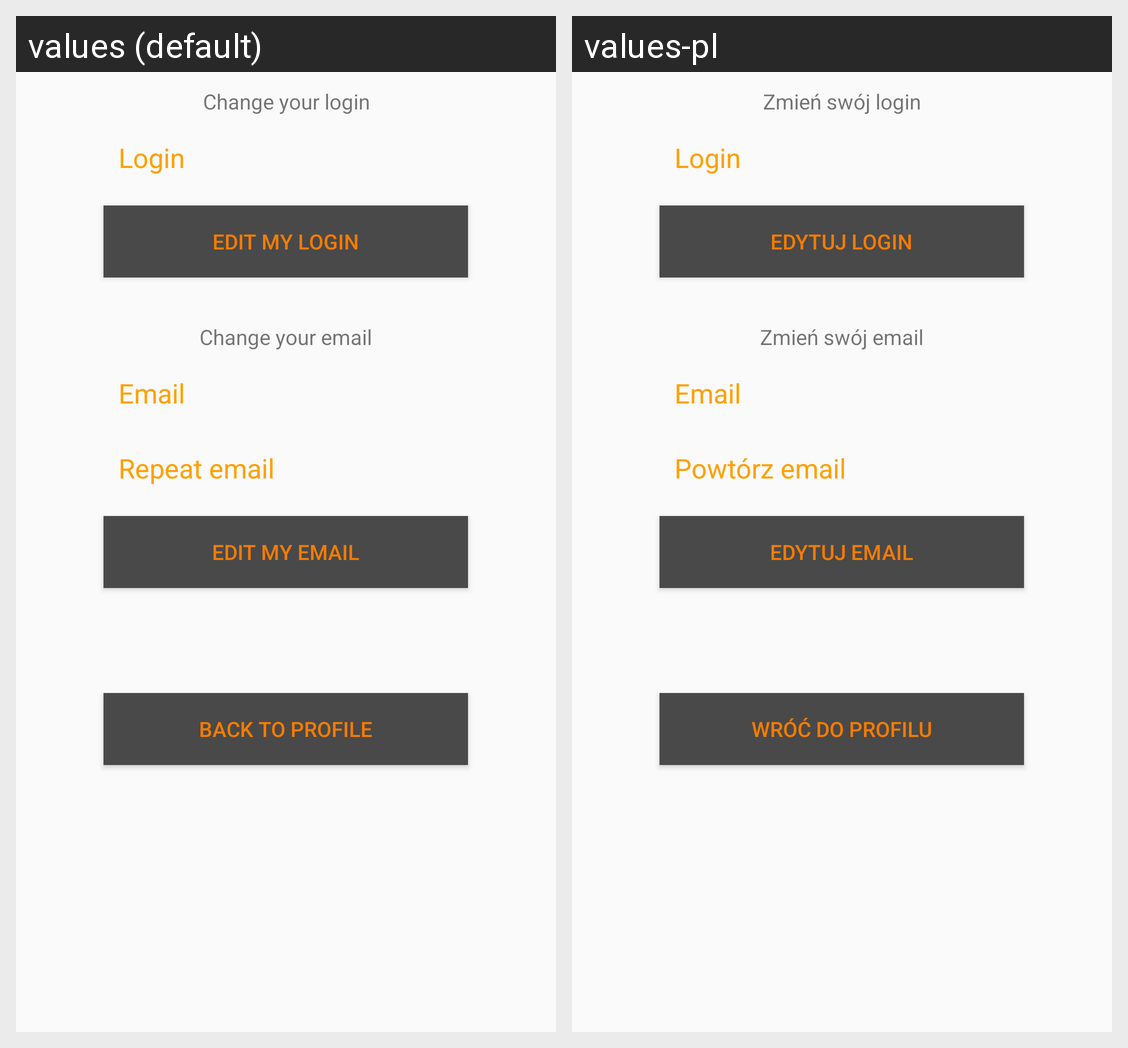

Translations of the strings shown on this Android screen, per locale in the grid:
Android screen res/layout/fragment_edit_account.xml rendered under 2 locales, left to right: values (default), values-pl. Device: Nexus 5 (rendered at 1080×1920; each locale shown at half size, 540×960, under a caption strip naming it); theme AppTheme.
Strings drawn on this screen, with the default value and each locale's value (text and hints the layout hard-codes, and strings that could not be matched under every locale, appear in the picture but are not listed):

loginInfo
  values: Change your login
  values-pl: Zmień swój login

login_label
  values: Login
  values-pl: Login

editLogin
  values: Edit my login
  values-pl: Edytuj login

emailInfo
  values: Change your email
  values-pl: Zmień swój email

register_email
  values: Email
  values-pl: Email

emailRepeat
  values: Repeat email
  values-pl: Powtórz email

emailEdit
  values: Edit my email
  values-pl: Edytuj email

deleteBack
  values: Back to profile
  values-pl: Wróć do profilu
